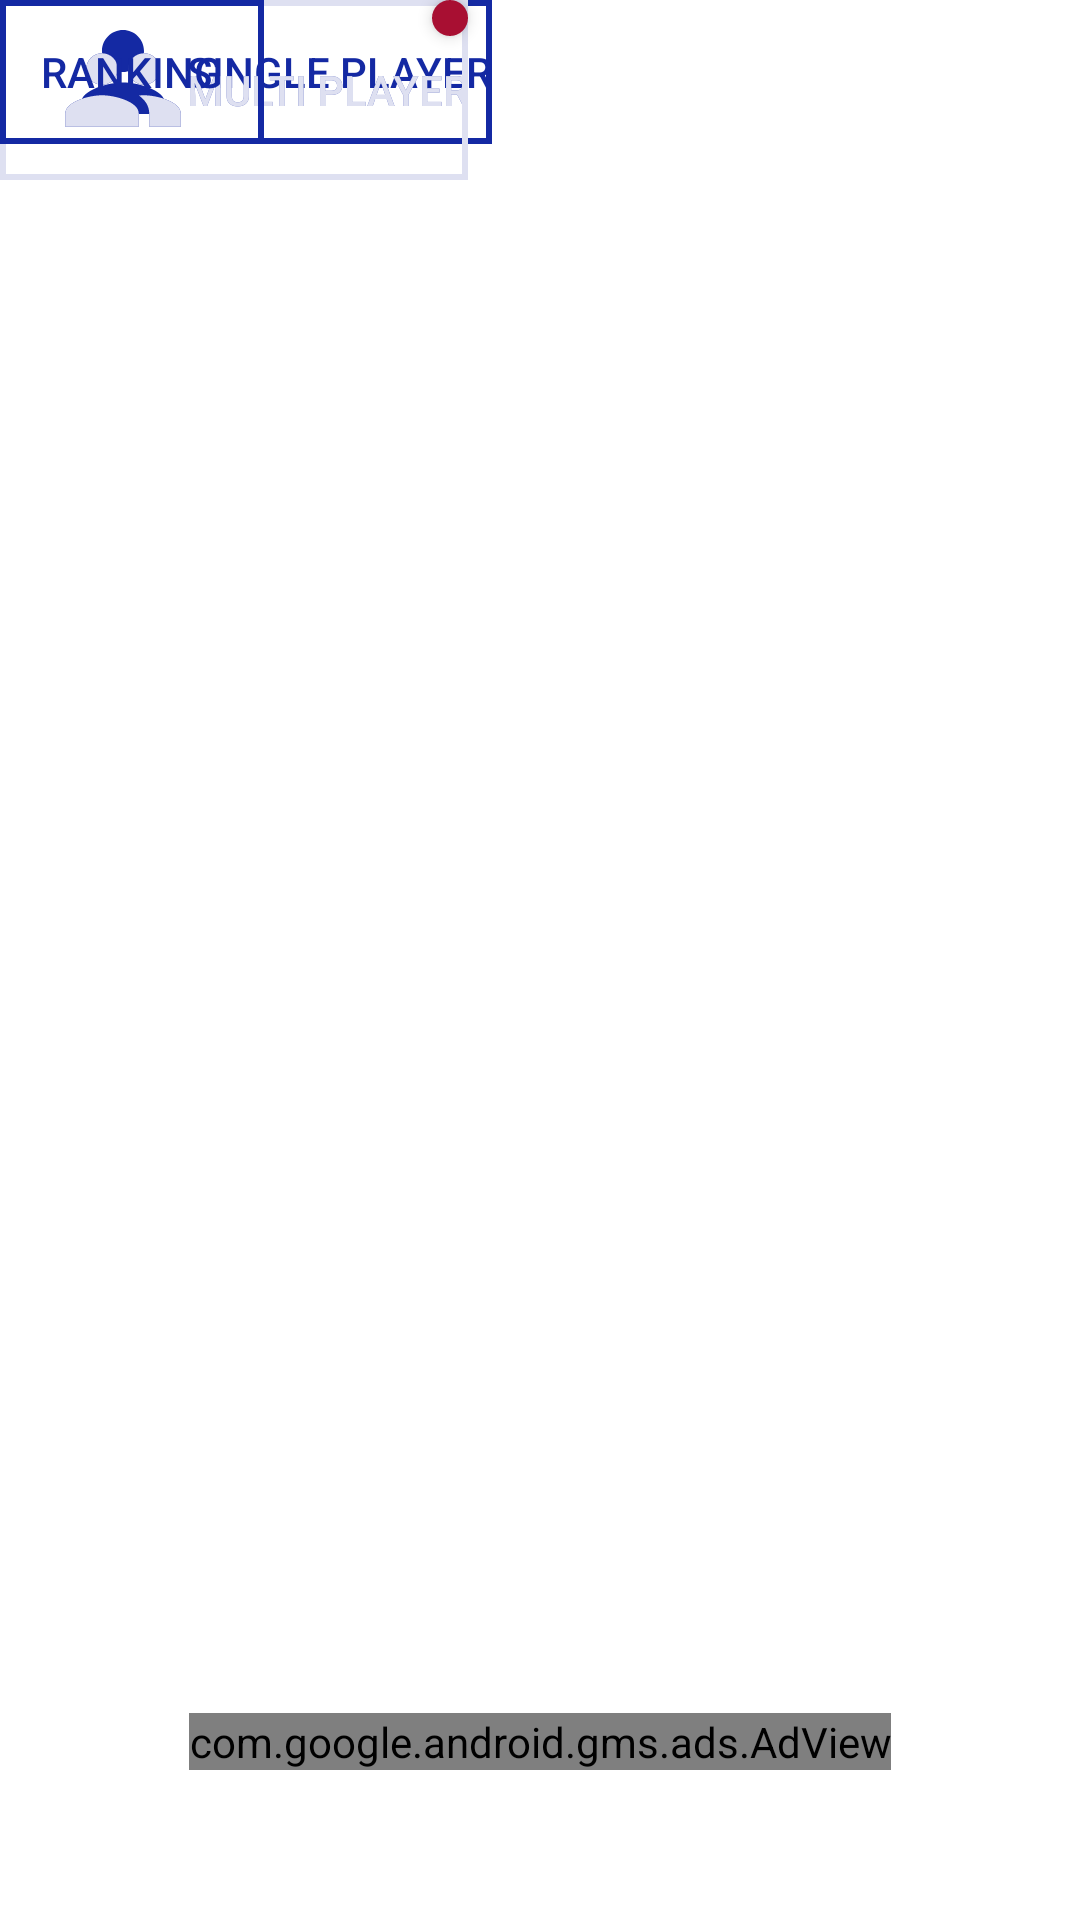

Layout XML and referenced resources for this Android screen:
<!-- AndroidManifest.xml: application theme AppTheme -->
<!-- res/layout/activity_main.xml -->
<?xml version="1.0" encoding="utf-8"?>
<androidx.constraintlayout.widget.ConstraintLayout xmlns:android="http://schemas.android.com/apk/res/android"
    xmlns:app="http://schemas.android.com/apk/res-auto"
    xmlns:tools="http://schemas.android.com/tools"
    android:layout_width="match_parent"
    android:layout_height="match_parent"
    android:layout_gravity="center"
    android:padding="0dp"
    android:layout_margin="0dp"
    tools:context=".MainActivity"
    android:id="@+id/mainActivityLayout">


    <ImageView
        android:id="@+id/redDotMultiplayer"
        android:layout_width="wrap_content"
        android:layout_height="wrap_content"
        android:background="@drawable/red_dot"
        app:layout_constraintTop_toTopOf="@id/multiplayer"
        app:layout_constraintRight_toRightOf="@id/multiplayer"
        android:elevation="3dp" />
    <Button
        android:id="@+id/singlePlayer"
        android:layout_width="wrap_content"
        android:layout_height="wrap_content"
        android:layout_gravity="center"
        android:onClick="singleGame"
        android:text="SINGLE PLAYER"
        android:gravity="center"
        android:background="@drawable/button_background_pen"
        android:textColor="@color/pen"
        android:drawableLeft="@drawable/single"
        android:paddingLeft="20dp"
        app:layout_constraintTop_toTopOf="parent"
        app:layout_constraintLeft_toLeftOf="parent"/>


    <Button
        android:id="@+id/multiplayer"
        android:layout_width="wrap_content"
        android:layout_height="60dp"
        android:layout_gravity="center"
        android:text="@string/multi_player"
        android:background="@drawable/button_background_pen"
        android:textColor="@color/pen"
        android:drawableLeft="@drawable/multi"
        android:paddingLeft="20dp"
        app:layout_constraintTop_toTopOf="parent"
        app:layout_constraintStart_toStartOf="parent"/>

    <Button
        android:id="@+id/multiplayer_grey"
        android:layout_width="wrap_content"
        android:layout_height="60dp"
        android:layout_gravity="center"
        android:text="@string/multi_player"
        android:background="@drawable/button_background_pen_light"
        android:textColor="@color/pen_light"
        android:drawableLeft="@drawable/multi_grey"
        android:paddingLeft="20dp"
        app:layout_constraintTop_toTopOf="parent"
        app:layout_constraintStart_toStartOf="parent"/>

    <ImageButton
        android:id="@+id/accountButton"
        android:layout_width="60dp"
        android:layout_height="60dp"
        android:onClick="onClickSignIn"
        android:background="#00000000"
        app:layout_constraintTop_toTopOf="parent"
        app:layout_constraintLeft_toLeftOf="parent"
        android:layout_margin="0dp"
        android:scaleType="fitXY"/>

    <ImageButton
        android:id="@+id/leaveMainActivity"
        android:layout_width="60dp"
        android:layout_height="60dp"
        android:onClick="leaveMainMenuOnClick"
        android:background="#00000000"
        app:layout_constraintTop_toTopOf="parent"
        app:layout_constraintLeft_toLeftOf="parent"
        android:layout_margin="0dp"/>

    <TextView
        android:id="@+id/userName"
        android:layout_width="wrap_content"
        android:layout_height="wrap_content"
        app:layout_constraintLeft_toRightOf="@id/loggedIn"
        app:layout_constraintTop_toTopOf="@id/loggedIn"
        android:textColor="@color/pen"
        android:layout_margin="0dp"
        android:padding="0dp"
        android:gravity="center"
        android:includeFontPadding="false"/>

    <TextView
        android:id="@+id/loggedIn"
        android:layout_width="wrap_content"
        android:layout_height="wrap_content"
        app:layout_constraintLeft_toLeftOf="parent"
        app:layout_constraintTop_toTopOf="parent"
        android:textColor="@color/pen"
        android:layout_margin="0dp"
        android:padding="0dp"
        android:gravity="center"
        android:textAlignment="center"
        android:includeFontPadding="false"/>


    <Button
        android:id="@+id/ranking"
        android:layout_width="wrap_content"
        android:layout_height="wrap_content"
        android:layout_gravity="center"
        android:onClick="ranking"
        android:text="@string/ranking"
        android:background="@drawable/button_background_pen"
        android:textColor="@color/pen"
        app:layout_constraintLeft_toLeftOf="parent"
        app:layout_constraintTop_toTopOf="parent"
        android:layout_margin="0dp"
        android:padding="0dp"/>

    <com.google.android.gms.ads.AdView
        xmlns:ads="http://schemas.android.com/apk/res-auto"
        android:id="@+id/adViewMainActivityBaner"
        android:layout_width="wrap_content"
        android:layout_height="wrap_content"
        ads:layout_constraintLeft_toLeftOf="parent"
        ads:layout_constraintRight_toRightOf="parent"
        ads:layout_constraintBottom_toBottomOf="parent"
        android:layout_marginBottom="@dimen/Distance50dp"
        ads:adSize="BANNER"
        ads:adUnitId="@string/admob_baner">
    </com.google.android.gms.ads.AdView>


</androidx.constraintlayout.widget.ConstraintLayout>
<!-- resources referenced by this layout -->
<resources>
  <color name="pen">#1429A3</color>
  <color name="pen_light">#DEE0F1</color>
  <dimen name="Distance50dp">50dp</dimen>
  <!-- drawable button_background_pen (drawable) -->
  <?xml version="1.0" encoding="utf-8"?>
  <shape xmlns:android="http://schemas.android.com/apk/res/android"
      android:shape="rectangle" >
  
      
      <solid
          android:color="#00000000" >
      </solid>
  
      
      <stroke
          android:width="2dp"
          android:color="@color/pen" >
      </stroke>
  
      
      <corners
          android:radius="0dp"   >
      </corners>
  
  
  </shape>
  <!-- drawable button_background_pen_light (drawable) -->
  <?xml version="1.0" encoding="utf-8"?>
  <shape xmlns:android="http://schemas.android.com/apk/res/android"
      android:shape="rectangle" >
  
      
      <solid
          android:color="#00000000" >
      </solid>
  
      
      <stroke
          android:width="2dp"
          android:color="@color/pen_light" >
      </stroke>
  
      
      <corners
          android:radius="0dp"   >
      </corners>
  
  
  </shape>
  <!-- drawable multi (drawable) -->
  <vector xmlns:android="http://schemas.android.com/apk/res/android"
          android:width="42dp"
          android:height="42dp"
          android:viewportWidth="24.0"
          android:viewportHeight="24.0">
      <path
          android:fillColor="@color/pen"
          android:pathData="M16,11c1.66,0 2.99,-1.34 2.99,-3S17.66,5 16,5c-1.66,0 -3,1.34 -3,3s1.34,3 3,3zM8,11c1.66,0 2.99,-1.34 2.99,-3S9.66,5 8,5C6.34,5 5,6.34 5,8s1.34,3 3,3zM8,13c-2.33,0 -7,1.17 -7,3.5L1,19h14v-2.5c0,-2.33 -4.67,-3.5 -7,-3.5zM16,13c-0.29,0 -0.62,0.02 -0.97,0.05 1.16,0.84 1.97,1.97 1.97,3.45L17,19h6v-2.5c0,-2.33 -4.67,-3.5 -7,-3.5z"/>
  </vector>
  <!-- drawable multi_grey (drawable) -->
  <vector xmlns:android="http://schemas.android.com/apk/res/android"
      android:width="42dp"
      android:height="42dp"
      android:viewportWidth="24.0"
      android:viewportHeight="24.0">
      <path
          android:fillColor="@color/pen_light"
          android:pathData="M16,11c1.66,0 2.99,-1.34 2.99,-3S17.66,5 16,5c-1.66,0 -3,1.34 -3,3s1.34,3 3,3zM8,11c1.66,0 2.99,-1.34 2.99,-3S9.66,5 8,5C6.34,5 5,6.34 5,8s1.34,3 3,3zM8,13c-2.33,0 -7,1.17 -7,3.5L1,19h14v-2.5c0,-2.33 -4.67,-3.5 -7,-3.5zM16,13c-0.29,0 -0.62,0.02 -0.97,0.05 1.16,0.84 1.97,1.97 1.97,3.45L17,19h6v-2.5c0,-2.33 -4.67,-3.5 -7,-3.5z"/>
  </vector>
  <!-- drawable red_dot (drawable) -->
  <?xml version="1.0" encoding="utf-8"?>
  <shape
      xmlns:android="http://schemas.android.com/apk/res/android"
      android:shape="oval">
  
      <solid
          android:color="@color/pen_red"/>
  
      <size
          android:width="12dp"
          android:height="12dp"/>
  </shape>
  <!-- drawable single (drawable) -->
  <vector xmlns:android="http://schemas.android.com/apk/res/android"
          android:width="42dp"
          android:height="42dp"
          android:viewportWidth="24.0"
          android:viewportHeight="24.0">
      <path
          android:fillColor="@color/pen"
          android:pathData="M12,12c2.21,0 4,-1.79 4,-4s-1.79,-4 -4,-4 -4,1.79 -4,4 1.79,4 4,4zM12,14c-2.67,0 -8,1.34 -8,4v2h16v-2c0,-2.66 -5.33,-4 -8,-4z"/>
  </vector>
  <string name="admob_baner">ca-app-pub-3940256099942544/6300978111</string>
  <string name="multi_player">MULTI PLAYER</string>
  <string name="ranking">RANKING</string>
  <style name="AppTheme" parent="Theme.MaterialComponents.Light.NoActionBar">
          
          <item name="colorPrimary">@color/colorPrimary</item>
          <item name="colorPrimaryDark">@color/colorPrimaryDark</item>
          <item name="colorAccent">@color/colorAccent</item>
  
      </style>
  <color name="pen_red">#A80F32</color>
  <color name="colorPrimary">#008577</color>
  <color name="colorPrimaryDark">#00574B</color>
  <color name="colorAccent">#D81B60</color>
</resources>
